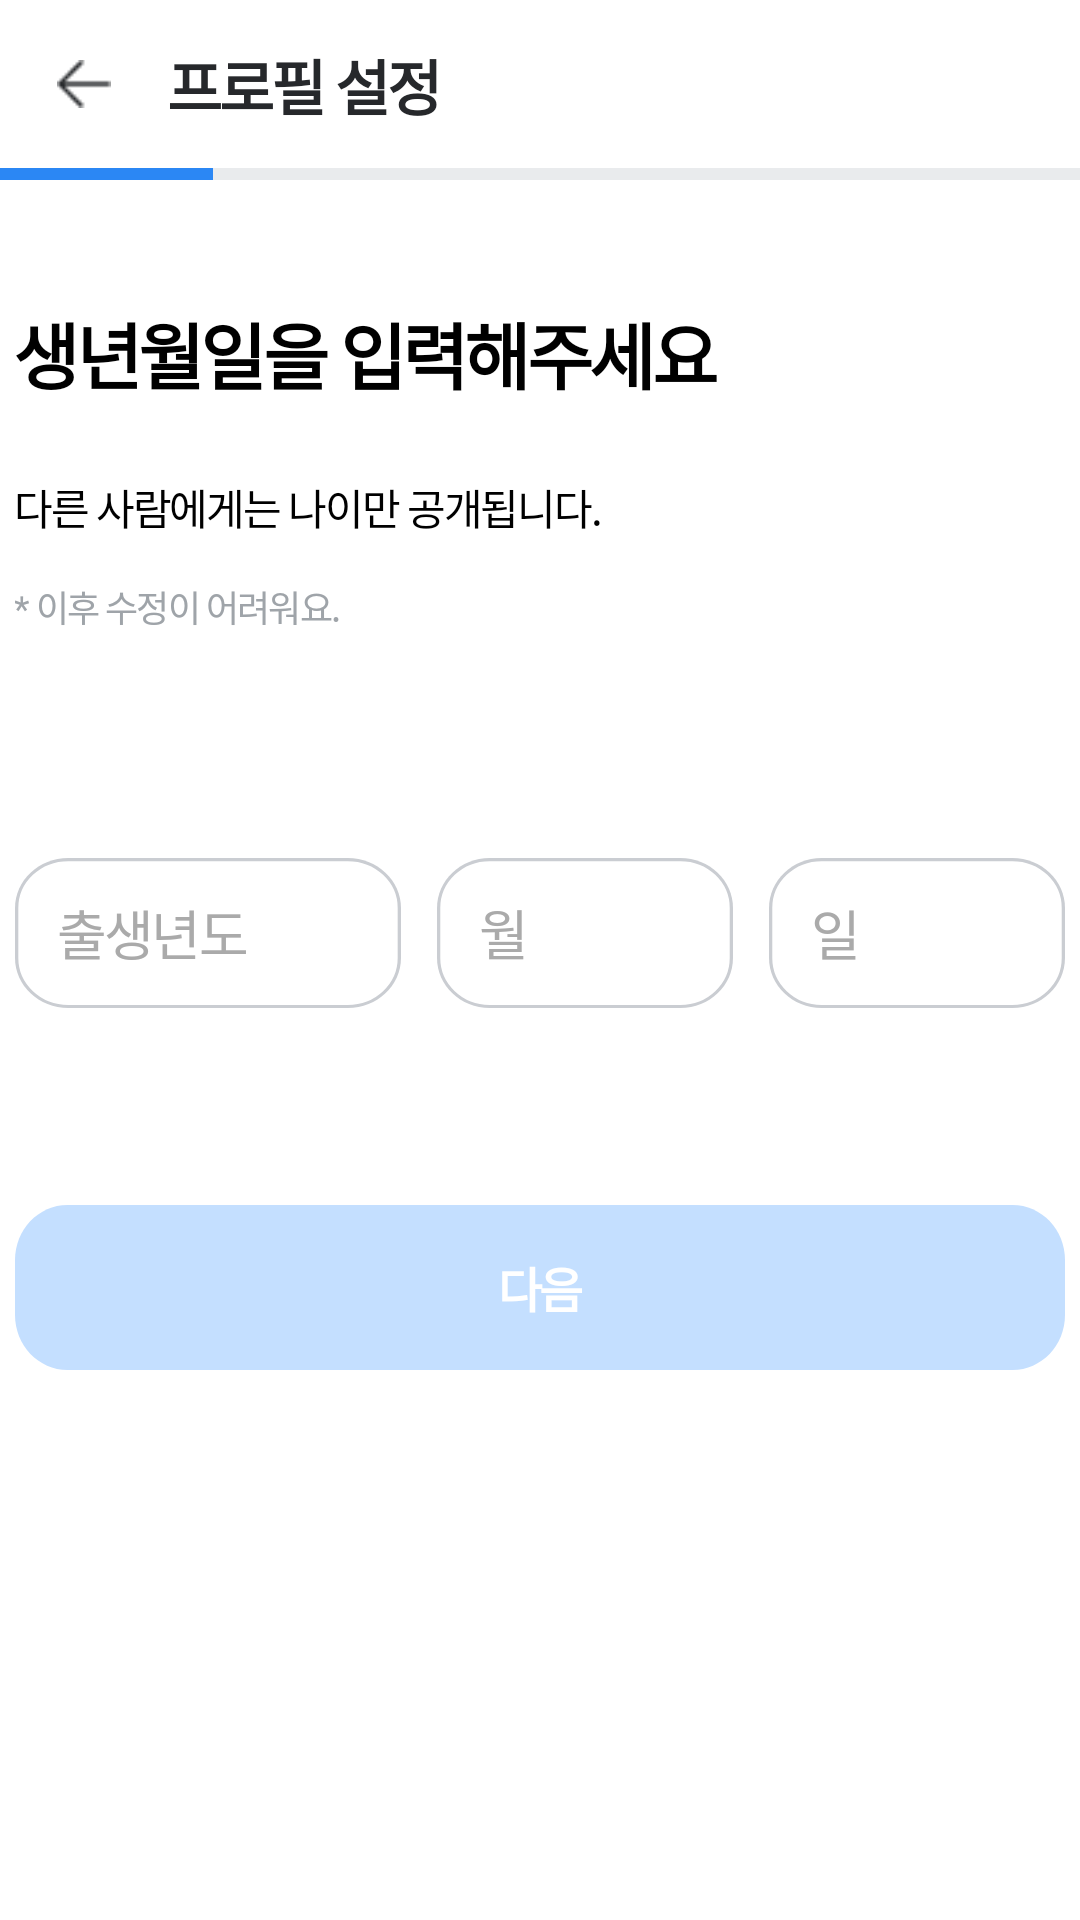

Produce the Android XML layout that renders to this screen, including the resource entries it uses.
<!-- AndroidManifest.xml: application theme Theme.AppCompat.NoActionBar -->
<!-- res/layout/fragment_profile_birth_set.xml -->
<?xml version="1.0" encoding="utf-8"?>
<androidx.constraintlayout.widget.ConstraintLayout xmlns:android="http://schemas.android.com/apk/res/android"
    xmlns:tools="http://schemas.android.com/tools"
    android:layout_width="match_parent"
    android:layout_height="match_parent"
    xmlns:app="http://schemas.android.com/apk/res-auto"
    android:background="@color/white"
    tools:context=".View.Fragment.ProfileSetFragment">

    
    <LinearLayout
        android:layout_width="match_parent"
        android:layout_height="60dp"
        android:orientation="horizontal"
        app:layout_constraintStart_toStartOf="parent"
        app:layout_constraintEnd_toEndOf="parent"
        app:layout_constraintTop_toTopOf="parent">
        <Button
            android:id="@+id/back_button"
            android:layout_marginLeft="19dp"
            android:layout_marginTop="20dp"
            android:layout_marginBottom="20dp"
            android:layout_width="18dp"
            android:layout_height="16dp"
            android:background="@drawable/backbtn"
            />
        <TextView
            android:layout_width="93dp"
            android:layout_height="30dp"
            android:layout_weight="1"
            android:text="프로필 설정"
            android:layout_marginLeft="19dp"
            android:textStyle="bold"
            android:textAppearance="@style/toptextname"
            android:lineSpacingExtra="3sp"
            android:translationY="-1.38sp"
            android:gravity="left"
            android:layout_gravity="center"
            />

    </LinearLayout>
    <LinearLayout
        android:id="@+id/guide_line"
        android:layout_width="match_parent"
        android:layout_height="4dp"
        android:layout_marginTop="60dp"
        app:layout_constraintTop_toTopOf="parent"
        app:layout_constraintStart_toStartOf="parent"
        app:layout_constraintBottom_toTopOf="@id/guide_textLinear"
        android:orientation="horizontal"
        android:elevation="40dp">
        <View
            android:layout_width="71dp"
            android:layout_height="4dp"
            app:layout_constraintBottom_toTopOf="@id/guide_textLinear"
            android:background="@drawable/progress_textline">
        </View>
        <View
            android:layout_width="match_parent"
            android:layout_height="4dp"
            android:background="@drawable/progress_textline2">
        </View>
    </LinearLayout>
    <LinearLayout
        android:id="@+id/guide_textLinear"
        app:layout_constraintTop_toTopOf="@id/guide_line"
        android:layout_width="match_parent"
        android:layout_height="wrap_content"
        android:orientation="vertical">

        <TextView
            android:id="@+id/numberinputguide"
            android:layout_width="350dp"
            android:layout_height="59dp"
            android:layout_gravity="center"
            android:layout_marginTop="44dp"
            android:gravity="top"
            android:lineSpacingExtra="-1sp"
            android:text="생년월일을 입력해주세요"
            android:textAppearance="@style/guideinputnumberstyle"
            android:textColor="@color/black"
            android:textStyle="bold"
            app:layout_constraintBottom_toTopOf="@+id/numberinputguide2"
            app:layout_constraintHorizontal_bias="0.342"
            app:layout_constraintTop_toTopOf="@+id/guide_line"
            app:layout_constraintVertical_bias="0.434" />

        <TextView
            android:id="@+id/numberinputguide2"
            android:layout_width="350dp"
            android:layout_height="25dp"
            android:layout_gravity="center"
            android:layout_marginBottom="10dp"
            android:gravity="top"
            android:lineSpacingExtra="1sp"
            android:text="다른 사람에게는 나이만 공개됩니다."
            android:textAppearance="@style/guideinputnumberstyle2"
            android:translationY="-0.36sp"
            app:layout_constraintBottom_toTopOf="parent"
            app:layout_constraintHorizontal_bias="0.737" />

        <LinearLayout
            android:id="@+id/nosendAuthNumLinear"
            android:layout_width="350dp"
            android:layout_height="18dp"
            android:layout_gravity="center"
            android:layout_marginBottom="34dp"
            android:lineSpacingExtra="1sp"
            android:translationY="-0.31sp"
            android:gravity="top">
            <TextView
                android:id="@+id/nosendAuthNum"
                android:layout_width="350dp"
                android:layout_height="18dp"
                android:layout_gravity="center"
                android:text="* 이후 수정이 어려워요."
                android:textAppearance="@style/cantfixtext"
                android:lineSpacingExtra="1sp"
                android:translationY="-0.31sp"
                android:gravity="top"
                />
            <TextView
                android:layout_width="350dp"
                android:layout_height="18dp"
                android:layout_gravity="center"
                android:layout_weight="0.5"
                android:lineSpacingExtra="1sp"
                android:translationY="-0.31sp"
                android:gravity="top"
                />
        </LinearLayout>

        <LinearLayout
            android:id="@+id/inputauthnumberLinear"
            android:layout_width="350dp"
            android:layout_height="65dp"
            android:layout_gravity="center"
            android:layout_marginTop="30dp"
            android:layout_marginBottom="14dp"
            android:orientation="horizontal">
            <LinearLayout
                android:id="@+id/inputauthbirthyeartext"
                android:layout_width="130dp"
                android:layout_height="50dp"
                android:layout_marginTop="10dp"
                android:background="@drawable/inputbirthnumbertext2"
                android:textAppearance="@style/inputauthnumbertext"
                android:textColor="#2B87F4"
                android:layout_weight="1"
                android:lineSpacingExtra="-1sp"
                android:gravity="center"
                android:inputType="number">
                <EditText
                    android:id="@+id/profile_year"
                    android:layout_width="100dp"
                    android:layout_height="match_parent"
                    android:textSize="18sp"
                    android:textColor="#2B87F4"
                    android:inputType="number"
                    android:hint="출생년도"
                    android:background="@null"
                    android:maxLength="4"
                    android:textColorHint="@android:color/darker_gray"
                    android:textAppearance="@style/inputauthnumbertext">
                </EditText>
            </LinearLayout>
            <LinearLayout
                android:id="@+id/inputauthbirtmonthhtext"
                android:layout_width="100dp"
                android:layout_height="50dp"
                android:layout_marginTop="10dp"
                android:layout_marginLeft="12dp"
                android:layout_weight="1"
                android:background="@drawable/inputbirthnumbertext"
                android:textColor="#2B87F4"
                android:lineSpacingExtra="-1sp"
                android:gravity="center"
                android:inputType="number"
                android:maxLength="2">
                <EditText
                    android:id="@+id/profile_month"
                    android:layout_width="70dp"
                    android:layout_height="match_parent"
                    android:textSize="18sp"
                    android:inputType="number"
                    android:hint="월"
                    android:background="@null"
                    android:maxLength="2"
                    android:textColor="#2B87F4"
                    android:textColorHint="@android:color/darker_gray"
                    android:textAppearance="@style/inputauthnumbertext">
                </EditText>
            </LinearLayout>
            <LinearLayout
                android:id="@+id/inputauthbirthdaytext"
                android:layout_width="100dp"
                android:layout_height="50dp"
                android:layout_marginTop="10dp"
                android:layout_marginLeft="12dp"
                android:layout_weight="1"
                android:textColor="#2B87F4"
                android:background="@drawable/inputbirthnumbertext"
                android:textAppearance="@style/inputauthnumbertext"
                android:lineSpacingExtra="-1sp"
                android:gravity="center"
                android:inputType="number"
                android:maxLength="2">
                <EditText
                    android:id="@+id/profile_day"
                    android:layout_width="70dp"
                    android:layout_height="match_parent"
                    android:textSize="18sp"
                    android:hint="일"
                    android:background="@null"
                    android:inputType="number"
                    android:maxLength="2"
                    android:textColor="#2B87F4"
                    android:textColorHint="@android:color/darker_gray"
                    android:textAppearance="@style/inputauthnumbertext">
                </EditText>
            </LinearLayout>

        </LinearLayout>
        <Button
            android:id="@+id/inputbirthbtn"
            android:layout_width="350dp"
            android:layout_height="55dp"
            android:layout_gravity="center"
            android:layout_marginTop="47dp"
            app:layout_constraintTop_toTopOf="parent"
            app:layout_constraintBottom_toTopOf="parent"
            android:gravity="center"
            android:textStyle="bold"
            android:text="다음"
            android:background="@drawable/inputnumberbtn"
            android:textAppearance="@style/inputnumberbtn"
            android:lineSpacingExtra="1sp"
            android:translationY="-0.42sp"
            />
    </LinearLayout>



</androidx.constraintlayout.widget.ConstraintLayout>
<!-- resources referenced by this layout -->
<resources>
  <color name="black">#FF000000</color>
  <color name="white">#FFFFFFFF</color>
  <!-- drawable inputnumberbtn (drawable) -->
  <?xml version="1.0" encoding="utf-8"?>
  <vector
      xmlns:android="http://schemas.android.com/apk/res/android"
      xmlns:aapt="http://schemas.android.com/aapt"
      android:width="320dp"
      android:height="48dp"
      android:viewportWidth="320"
      android:viewportHeight="48"
      >
  
      <group>
  
          <clip-path
              android:pathData="M16 0H304C312.837 0 320 7.16344 320 16V32C320 40.8366 312.837 48 304 48H16C7.16344 48 0 40.8366 0 32V16C0 7.16344 7.16344 0 16 0Z"
              />
  
          <path
              android:pathData="M0 0V48H320V0"
              android:fillColor="#C4DFFF"
              />
  
      </group>
  
  </vector>
  <!-- drawable progress_textline (drawable) -->
  <?xml version="1.0" encoding="utf-8"?>
  <vector
      xmlns:android="http://schemas.android.com/apk/res/android"
      xmlns:aapt="http://schemas.android.com/aapt"
      android:width="71dp"
      android:height="4dp"
      android:viewportWidth="71"
      android:viewportHeight="4"
      >
  
      <group>
  
          <clip-path
              android:pathData="M0 0H71V4H0V0Z"
              />
  
          <path
              android:pathData="M0 0V4H71V0"
              android:fillColor="#2B87F4"
              />
  
      </group>
  
  </vector>
  <!-- drawable progress_textline2 (drawable) -->
  <?xml version="1.0" encoding="utf-8"?>
  <vector
      xmlns:android="http://schemas.android.com/apk/res/android"
      xmlns:aapt="http://schemas.android.com/aapt"
      android:width="289dp"
      android:height="4dp"
      android:viewportWidth="289"
      android:viewportHeight="4"
      >
  
      <group>
  
          <clip-path
              android:pathData="M0 0H289V4H0V0Z"
              />
  
          <path
              android:pathData="M0 0V4H289V0"
              android:fillColor="#E9EBED"
              />
  
      </group>
  
  </vector>
  <style name="cantfixtext">
  
          <item name="android:textSize">
              12sp
          </item>
  
          <item name="android:letterSpacing">
              -0.05
          </item>
  
          <item name="android:textColor">
              #9FA4A9
          </item>
  
      </style>
  <style name="guideinputnumberstyle">
  
          <item name="android:textSize">
              24sp
          </item>
  
          <item name="android:letterSpacing">
              -0.05
          </item>
  
          <item name="android:textColor">
              #000000
          </item>
  
      </style>
  <style name="guideinputnumberstyle2">
  
          <item name="android:textSize">
              14sp
          </item>
  
          <item name="android:letterSpacing">
              -0.05
          </item>
  
          <item name="android:textColor">
              #000000
          </item>
  
      </style>
  <style name="inputauthnumbertext">
  
          <item name="android:textSize">
              24sp
          </item>
  
          <item name="android:letterSpacing">
              -0.05
          </item>
  
          <item name="android:textColor">
              #2B87F4
          </item>
  
      </style>
  <style name="inputnumberbtn">
  
          <item name="android:textSize">
              16sp
          </item>
  
          <item name="android:letterSpacing">
              -0.05
          </item>
  
          <item name="android:textColor">
              #FFFFFF
          </item>
  
      </style>
  <style name="toptextname">
  
          <item name="android:textSize">
              20sp
          </item>
  
          <item name="android:letterSpacing">
              -0.05
          </item>
  
          <item name="android:textColor">
              #26282B
          </item>
  
      </style>
</resources>
